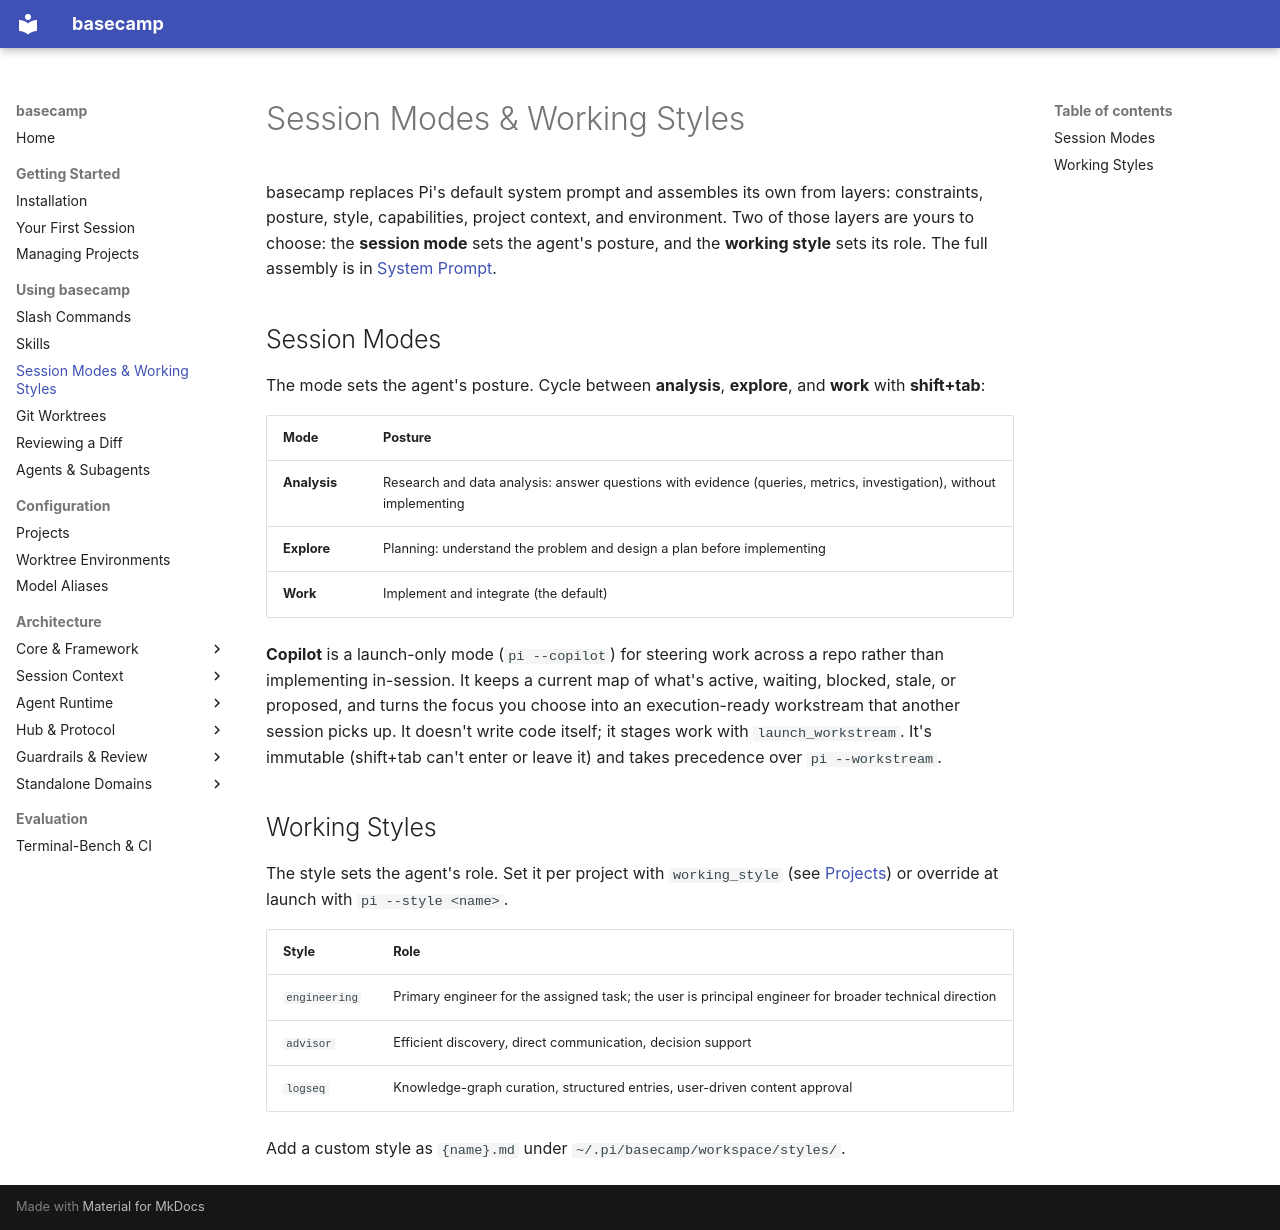

repository: btimothy-har/basecamp · page: using/session-modes/index.html · generator: mkdocs

# Session Modes & Working Styles

basecamp replaces Pi's default system prompt and assembles its own from layers: constraints, posture, style, capabilities, project context, and environment. Two of those layers are yours to choose: the **session mode** sets the agent's posture, and the **working style** sets its role. The full assembly is in [System Prompt](../architecture/system-prompt.md).

## Session Modes

The mode sets the agent's posture. Cycle between **analysis**, **explore**, and **work** with **shift+tab**:

| Mode | Posture |
|------|---------|
| **Analysis** | Research and data analysis: answer questions with evidence (queries, metrics, investigation), without implementing |
| **Explore** | Planning: understand the problem and design a plan before implementing |
| **Work** | Implement and integrate (the default) |

**Copilot** is a launch-only mode (`pi --copilot`) for steering work across a repo rather than implementing in-session. It keeps a current map of what's active, waiting, blocked, stale, or proposed, and turns the focus you choose into an execution-ready workstream that another session picks up. It doesn't write code itself; it stages work with `launch_workstream`. It's immutable (shift+tab can't enter or leave it) and takes precedence over `pi --workstream`.

## Working Styles

The style sets the agent's role. Set it per project with `working_style` (see [Projects](../configuration/projects.md)) or override at launch with `pi --style <name>`.

| Style | Role |
|-------|------|
| `engineering` | Primary engineer for the assigned task; the user is principal engineer for broader technical direction |
| `advisor` | Efficient discovery, direct communication, decision support |
| `logseq` | Knowledge-graph curation, structured entries, user-driven content approval |

Add a custom style as `{name}.md` under `~/.pi/basecamp/workspace/styles/`.
